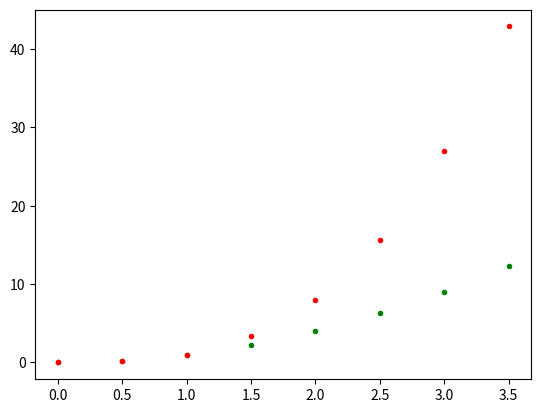

Source code (Python):
import numpy as np 
import matplotlib.pyplot as plt 
a = np.arange(0,4,0.5)
b = a**2
c = a**3
plt.plot(a,b,'g.')
plt.plot(a,c,'r.')
plt.show()